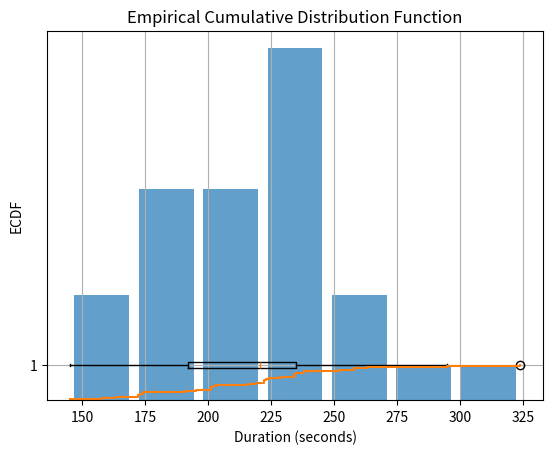

This figure's Python source:
import numpy as np
import matplotlib.pyplot as plt
from scipy import stats


durations = np.array([235, 173, 202, 201, 295, 324, 222, 234, 174, 229,
                      201, 191, 163, 238, 195, 216, 234, 224, 203, 223,
                      174, 258, 158, 238, 172, 145, 252, 263, 222, 219])


sample_mean = np.mean(durations)
sample_var = np.var(durations, ddof=0)  # Смещенная дисперсия
sample_unbiased_var = np.var(durations, ddof=1)  # Несмещенная дисперсия
sample_median = np.median(durations)
X_1 = np.min(durations)
X_n = np.max(durations)
print("Вариационный ряд:", np.sort(durations))
print("Выборочное среднее:", sample_mean)
print("Смещенная дисперсия:", sample_var)
print("Несмещенная дисперсия:", sample_unbiased_var)
print("Медиана:", sample_median)
print("Минимальное значение (X_1):", X_1)
print("Максимальное значение (X_n):", X_n)

# Гистограмма
plt.hist(durations, bins='auto', alpha=0.7, rwidth=0.85)
plt.title('Histogram of Song Durations')
plt.xlabel('Duration (seconds)')
plt.ylabel('Frequency')
plt.show()

# Box-plot
plt.boxplot(durations, vert=False)
plt.title('Box plot of Song Durations')
plt.xlabel('Duration (seconds)')
plt.show()

def ecdf(data):
    """Вычисляет значения ECDF для одномерного массива данных."""
    n = len(data)
    x = np.sort(data)
    y = np.arange(1, n+1) / n
    return x, y

x, y = ecdf(durations)
plt.step(x, y, where='post')
plt.title('Empirical Cumulative Distribution Function')
plt.xlabel('Duration (seconds)')
plt.ylabel('ECDF')
plt.grid(True)
plt.show()

a_hat = np.min(durations)
b_hat = np.max(durations)

print("Оценка a:", a_hat)
print("Оценка b:", b_hat)

confidence_level = 0.95
degrees_freedom = len(durations) - 1
sample_mean = np.mean(durations)
sample_standard_error = stats.sem(durations)

confidence_interval_mean = stats.t.interval(confidence_level, degrees_freedom, sample_mean, sample_standard_error)

print("Доверительный интервал для математического ожидания (уровень 0.95):", confidence_interval_mean)

sample_variance = np.var(durations, ddof=1)
chi2_lower = stats.chi2.ppf((1 - confidence_level) / 2, degrees_freedom)
chi2_upper = stats.chi2.ppf(1 - (1 - confidence_level) / 2, degrees_freedom)

confidence_interval_variance = (degrees_freedom * sample_variance / chi2_upper, degrees_freedom * sample_variance / chi2_lower)

print("Доверительный интервал для дисперсии (уровень 0.95):", confidence_interval_variance)

other_durations = np.array([161, 186, 205, 294, 294, 193, 366, 296, 238, 173,
                            230, 246, 310, 220, 125, 270, 142, 187, 326, 268,
                            298, 138, 312, 304, 360, 217, 81, 307, 178, 272])

t_stat, p_val = stats.ttest_ind(durations, other_durations)

print("t-Statistic:", t_stat)
print("p-value:", p_val)

if p_val < 0.05:
    print("Две выборки зависимы")
else:
    print("Две выборки независимы")

